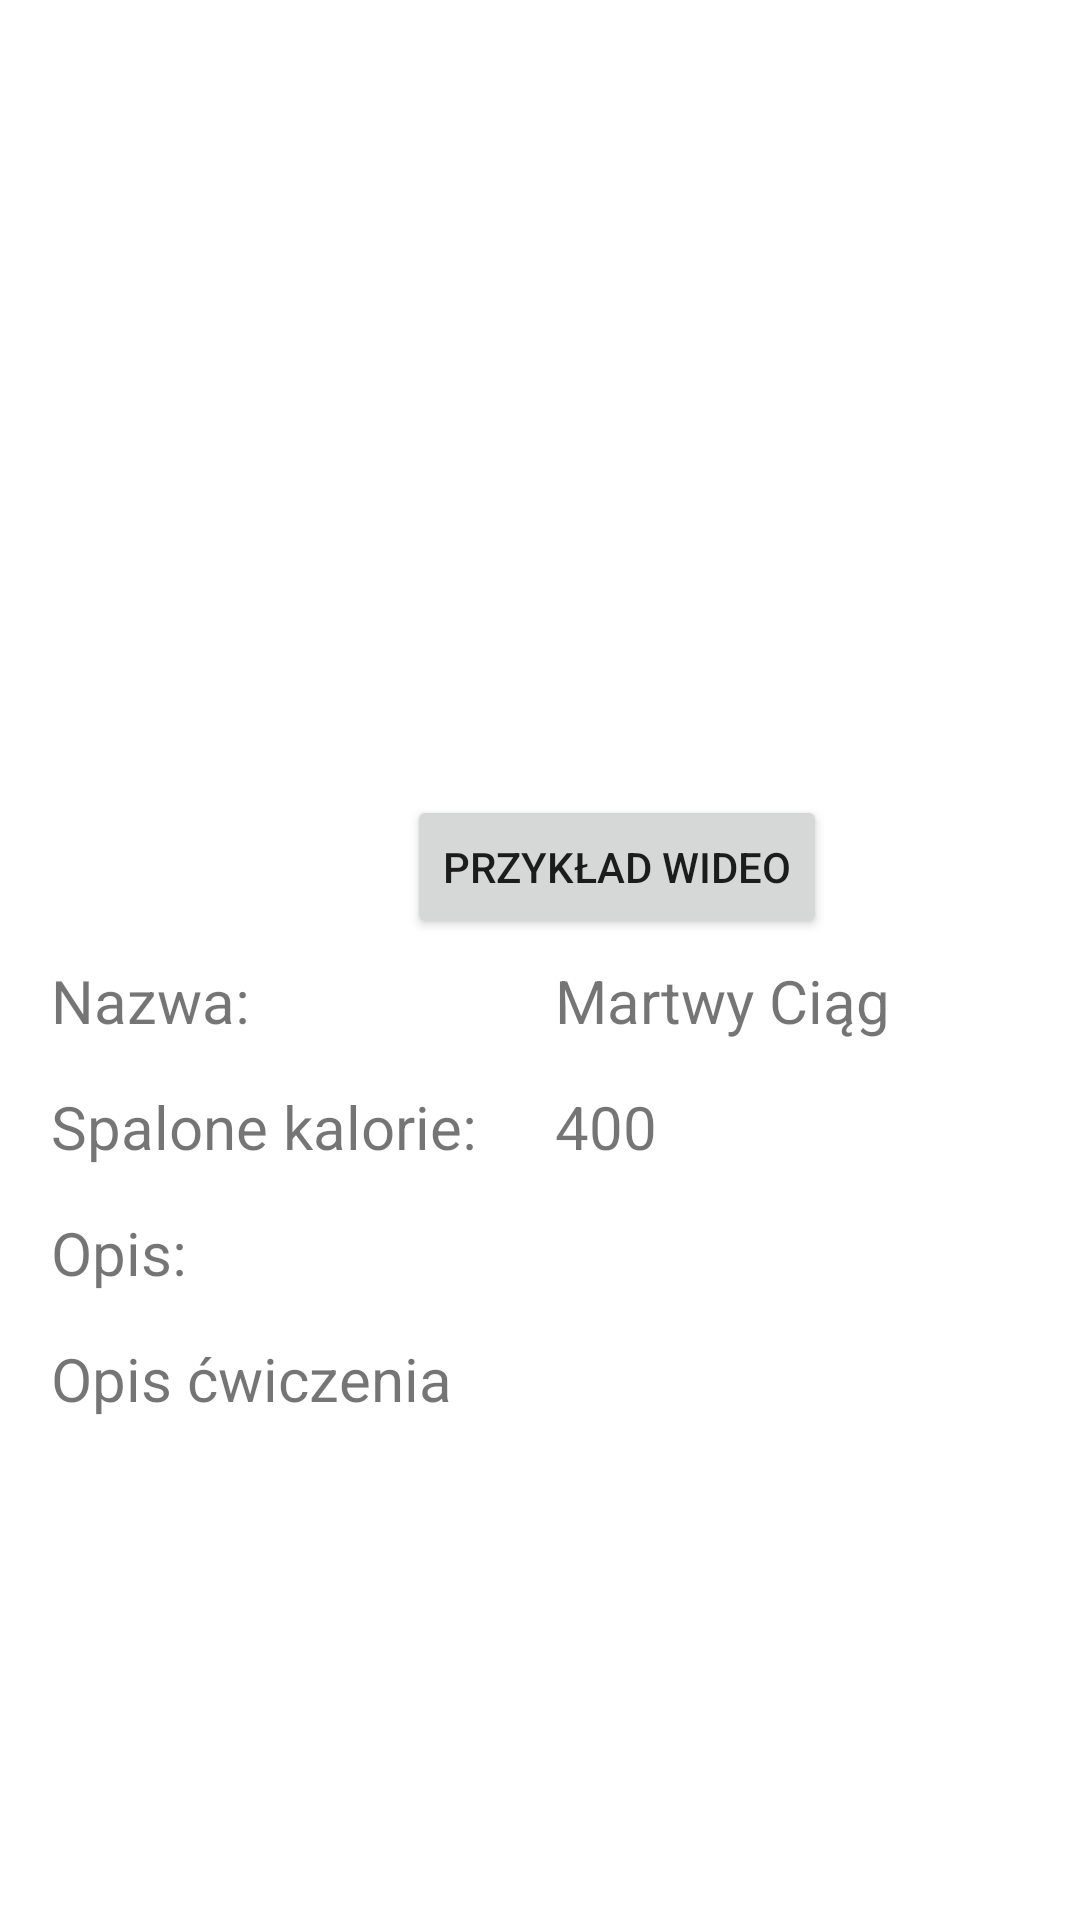

Produce the Android XML layout that renders to this screen, including the resource entries it uses.
<!-- AndroidManifest.xml: application theme Theme.GymHelper -->
<!-- res/layout/activity_exercise.xml -->
<?xml version="1.0" encoding="utf-8"?>
<RelativeLayout xmlns:android="http://schemas.android.com/apk/res/android"
    xmlns:app="http://schemas.android.com/apk/res-auto"
    xmlns:tools="http://schemas.android.com/tools"
    android:layout_width="match_parent"
    android:layout_height="match_parent"
    tools:context=".Exercise.ExerciseActivity">

    <ScrollView
        android:layout_width="match_parent"
        android:layout_height="match_parent">

        <androidx.constraintlayout.widget.ConstraintLayout
            android:layout_width="match_parent"
            android:layout_height="match_parent"
            app:layout_constraintEnd_toEndOf="parent"
            app:layout_constraintHorizontal_bias="0.5"
            app:layout_constraintStart_toStartOf="parent">

            <ImageView
                android:id="@+id/imgEx"
                android:layout_width="200dp"
                android:layout_height="200dp"
                android:layout_marginTop="55dp"
                app:layout_constraintEnd_toStartOf="@+id/guideline6"
                app:layout_constraintStart_toStartOf="@+id/guideline5"
                app:layout_constraintTop_toTopOf="parent"
                tools:srcCompat="@tools:sample/avatars" />

            <Button
                android:id="@+id/btn_vid"
                android:layout_width="wrap_content"
                android:layout_height="wrap_content"
                android:layout_marginTop="10dp"
                android:text="@string/btn_video"
                app:layout_constraintEnd_toStartOf="@+id/guideline6"
                app:layout_constraintHorizontal_bias="0.513"
                app:layout_constraintStart_toStartOf="@+id/guideline5"
                app:layout_constraintTop_toBottomOf="@+id/imgEx" />

            <TextView
                android:id="@+id/txtExName"
                android:layout_width="wrap_content"
                android:layout_height="wrap_content"
                android:text="@string/exercise_name"
                android:textSize="20sp"
                app:layout_constraintStart_toStartOf="@+id/guideline4"
                app:layout_constraintTop_toTopOf="@+id/guideline2" />

            <TextView
                android:id="@+id/txtExKcal"
                android:layout_width="wrap_content"
                android:layout_height="wrap_content"
                android:layout_marginTop="15dp"
                android:text="@string/exercise_kcal"
                android:textSize="20sp"
                app:layout_constraintStart_toStartOf="@+id/guideline4"
                app:layout_constraintTop_toBottomOf="@+id/txtExName" />

            <TextView
                android:id="@+id/txtExName2"
                android:layout_width="wrap_content"
                android:layout_height="wrap_content"
                android:text="Martwy Ciąg"
                android:textSize="20sp"
                app:layout_constraintBottom_toBottomOf="@+id/txtExName"
                app:layout_constraintStart_toStartOf="@+id/guideline3"
                app:layout_constraintTop_toTopOf="@+id/txtExName"
                app:layout_constraintVertical_bias="0.0" />

            <TextView
                android:id="@+id/txtExKcal2"
                android:layout_width="wrap_content"
                android:layout_height="wrap_content"
                android:text="400"
                android:textSize="20sp"
                app:layout_constraintBottom_toBottomOf="@+id/txtExKcal"
                app:layout_constraintStart_toStartOf="@+id/guideline3"
                app:layout_constraintTop_toTopOf="@+id/txtExKcal"
                app:layout_constraintVertical_bias="0.0" />

            <TextView
                android:id="@+id/txtExDesc"
                android:layout_width="wrap_content"
                android:layout_height="wrap_content"
                android:layout_marginTop="15dp"
                android:text="@string/exercise_desc"
                android:textSize="20sp"
                app:layout_constraintStart_toStartOf="@+id/guideline4"
                app:layout_constraintTop_toBottomOf="@+id/txtExKcal" />

            <TextView
                android:id="@+id/txtExDesc2"
                android:layout_width="336dp"
                android:layout_height="149dp"
                android:layout_marginTop="15dp"
                android:text="Opis ćwiczenia"
                android:textSize="20sp"
                app:layout_constraintStart_toStartOf="@+id/guideline4"
                app:layout_constraintTop_toBottomOf="@+id/txtExDesc" />

            <androidx.constraintlayout.widget.Guideline
                android:id="@+id/guideline2"
                android:layout_width="wrap_content"
                android:layout_height="wrap_content"
                android:orientation="horizontal"
                app:layout_constraintGuide_begin="320dp" />

            <androidx.constraintlayout.widget.Guideline
                android:id="@+id/guideline3"
                android:layout_width="wrap_content"
                android:layout_height="wrap_content"
                android:orientation="vertical"
                app:layout_constraintGuide_begin="185dp" />

            <androidx.constraintlayout.widget.Guideline
                android:id="@+id/guideline4"
                android:layout_width="wrap_content"
                android:layout_height="wrap_content"
                android:orientation="vertical"
                app:layout_constraintGuide_begin="17dp" />

            <androidx.constraintlayout.widget.Guideline
                android:id="@+id/guideline5"
                android:layout_width="wrap_content"
                android:layout_height="wrap_content"
                android:orientation="vertical"
                app:layout_constraintGuide_begin="105dp" />

            <androidx.constraintlayout.widget.Guideline
                android:id="@+id/guideline6"
                android:layout_width="wrap_content"
                android:layout_height="wrap_content"
                android:orientation="vertical"
                app:layout_constraintGuide_begin="305dp" />

        </androidx.constraintlayout.widget.ConstraintLayout>

    </ScrollView>

</RelativeLayout>
<!-- resources referenced by this layout -->
<resources>
  <string name="btn_video">Przykład wideo</string>
  <string name="exercise_desc">Opis:</string>
  <string name="exercise_kcal">Spalone kalorie:</string>
  <string name="exercise_name">Nazwa:</string>
  <style name="Theme.GymHelper" parent="Theme.MaterialComponents.DayNight.DarkActionBar">
          
          <item name="colorPrimary">@color/purple_500</item>
          <item name="colorPrimaryVariant">@color/purple_700</item>
          <item name="colorOnPrimary">@color/white</item>
          
          <item name="colorSecondary">@color/teal_200</item>
          <item name="colorSecondaryVariant">@color/teal_700</item>
          <item name="colorOnSecondary">@color/black</item>
          
          <item name="android:statusBarColor" tools:targetApi="l">?attr/colorPrimaryVariant</item>
          
      </style>
  <!-- not gathered from this repository: default colours our renderer supplied (Android Studio template values) -->
  <color name="purple_500">#FF6200EE</color>
  <color name="purple_700">#FF3700B3</color>
  <color name="teal_200">#FF03DAC5</color>
  <color name="teal_700">#FF018786</color>
  <color name="black">#FF000000</color>
  <color name="white">#FFFFFFFF</color>
</resources>
